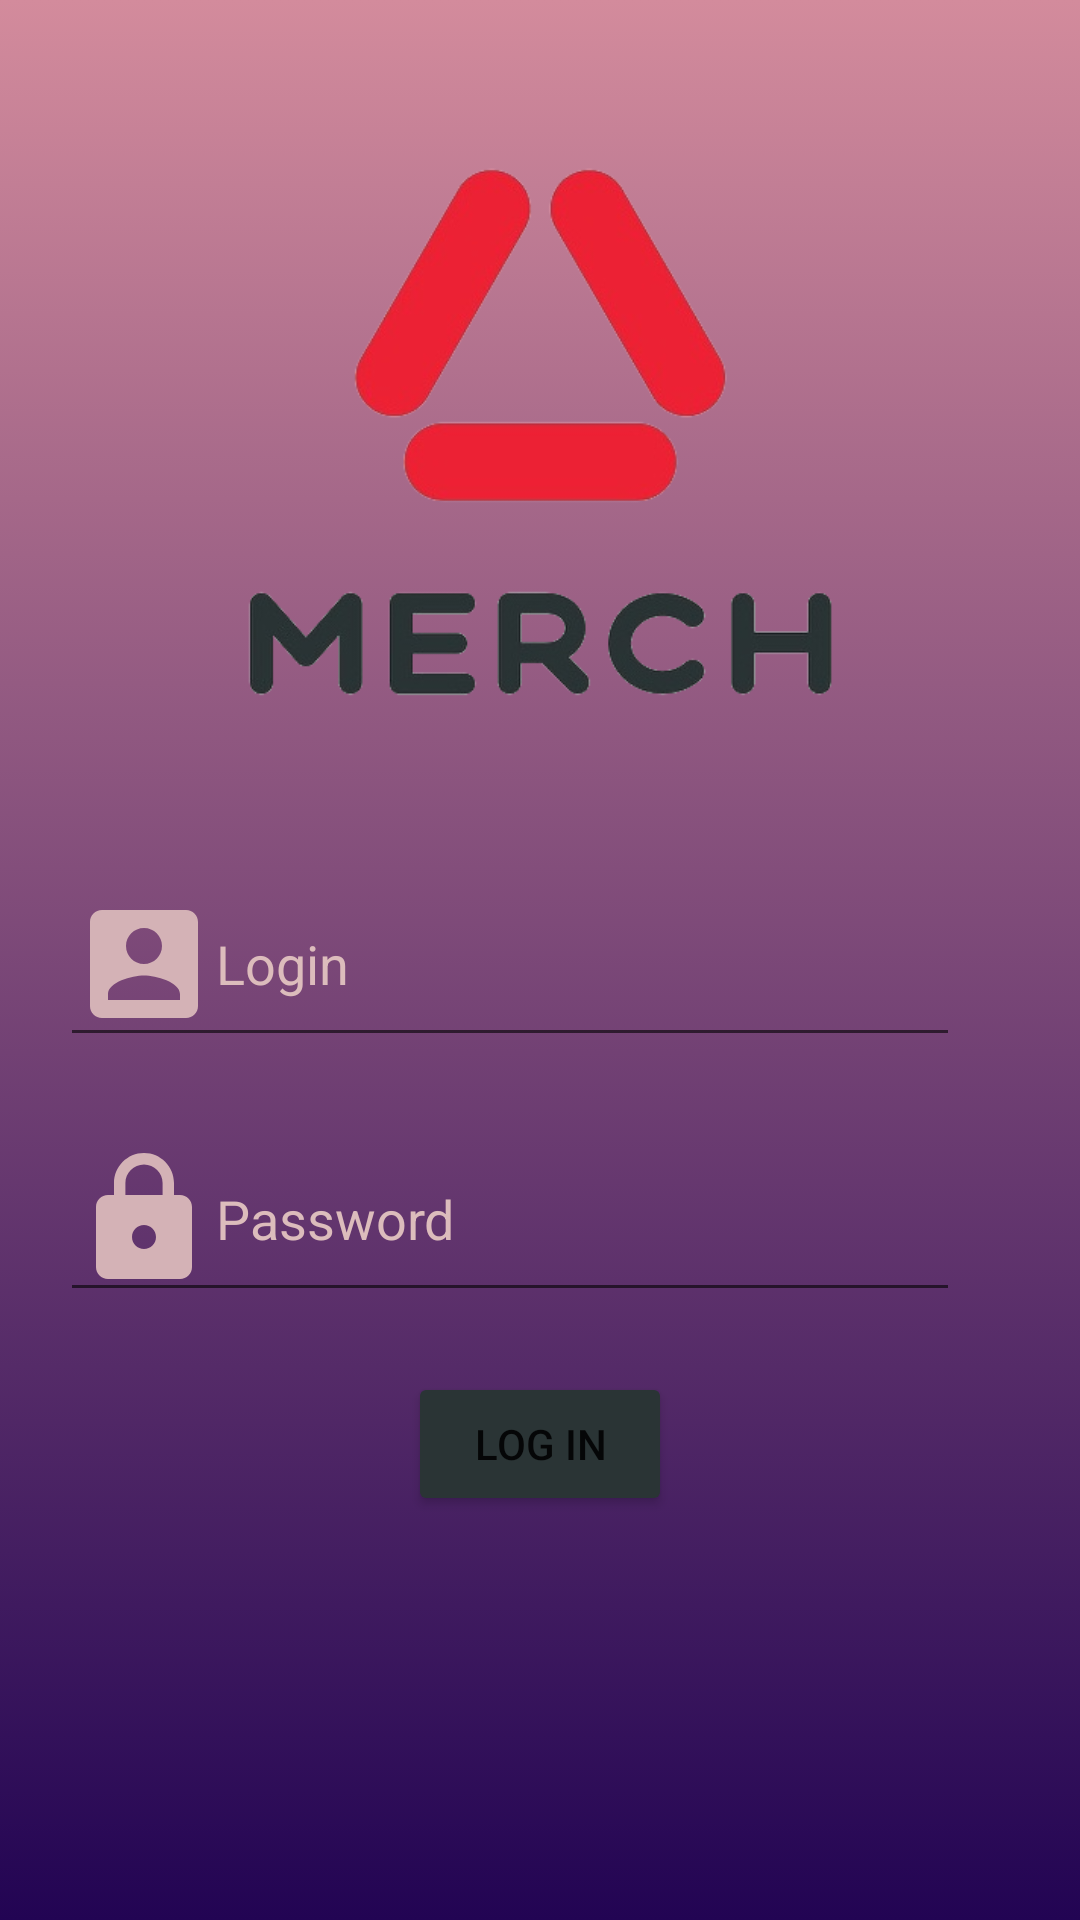

Here is an Android app screen rendered from its layout file. Give the layout XML and the strings, colors and styles it references.
<!-- AndroidManifest.xml: application theme Theme.TestDewival -->
<!-- res/layout/registration_fragment.xml -->
<?xml version="1.0" encoding="utf-8"?>
<RelativeLayout xmlns:android="http://schemas.android.com/apk/res/android"
    android:layout_width="match_parent"
    android:layout_height="match_parent"
    xmlns:tools="http://schemas.android.com/tools"
    android:orientation="vertical"
    tools:context=".ui.view.registration.RegistrationFragment"
    android:background="@drawable/registration_background"
    android:backgroundTintMode="screen">

    <ImageView
        android:id="@+id/logo_image"
        android:layout_width="wrap_content"
        android:layout_height="wrap_content"
        android:layout_marginTop="40dp"
        android:layout_alignParentTop="true"
        android:layout_alignParentEnd="true"
        android:layout_alignParentStart="true"
        android:layout_above="@id/login_et"
        android:src="@drawable/logo"/>

    <EditText
        android:id="@+id/login_et"
        android:layout_width="match_parent"
        android:layout_height="wrap_content"
        android:layout_marginEnd="40dp"
        android:layout_marginTop="40dp"
        android:layout_marginStart="20dp"
        android:textColor="@color/white"
        android:drawableStart="@drawable/ic_baseline_account_box_24"
        android:hint="@string/login"
        android:layout_centerVertical="true"
        android:textColorHint="@color/white" />

    <EditText
        android:id="@+id/password_et"
        android:layout_width="match_parent"
        android:layout_height="wrap_content"
        android:layout_marginTop="20dp"
        android:layout_marginStart="20dp"
        android:layout_marginEnd="40dp"
        android:layout_below="@id/login_et"

        android:drawableStart="@drawable/ic_baseline_lock_24"
        android:textColor="@color/white"
        android:inputType="textPassword"
        android:hint="@string/password"
        android:textColorHint="@color/white"
        />

    <Button
        android:id="@+id/log_in"
        android:layout_width="wrap_content"
        android:layout_height="wrap_content"
        android:layout_marginTop="20dp"
        android:paddingStart="20dp"
        android:paddingEnd="20dp"
        android:text="@string/log_in"
        android:layout_centerHorizontal="true"
        android:layout_below="@id/password_et"
        android:backgroundTint="@color/black"
        />

</RelativeLayout>
<!-- resources referenced by this layout -->
<resources>
  <color name="black">#2a3435</color>
  <color name="white">#DCBCBC</color>
  <!-- drawable ic_baseline_account_box_24 (drawable) -->
  <vector android:height="48dp" android:tint="#D4B2B6"
      android:viewportHeight="24" android:viewportWidth="24"
      android:width="48dp" xmlns:android="http://schemas.android.com/apk/res/android">
      <path android:fillColor="@android:color/white" android:pathData="M3,5v14c0,1.1 0.89,2 2,2h14c1.1,0 2,-0.9 2,-2L21,5c0,-1.1 -0.9,-2 -2,-2L5,3c-1.11,0 -2,0.9 -2,2zM15,9c0,1.66 -1.34,3 -3,3s-3,-1.34 -3,-3 1.34,-3 3,-3 3,1.34 3,3zM6,17c0,-2 4,-3.1 6,-3.1s6,1.1 6,3.1v1L6,18v-1z"/>
  </vector>
  <!-- drawable ic_baseline_lock_24 (drawable) -->
  <vector android:height="48dp" android:tint="#D4B2B6"
      android:viewportHeight="24" android:viewportWidth="24"
      android:width="48dp" xmlns:android="http://schemas.android.com/apk/res/android">
      <path android:fillColor="@android:color/white" android:pathData="M18,8h-1L17,6c0,-2.76 -2.24,-5 -5,-5S7,3.24 7,6v2L6,8c-1.1,0 -2,0.9 -2,2v10c0,1.1 0.9,2 2,2h12c1.1,0 2,-0.9 2,-2L20,10c0,-1.1 -0.9,-2 -2,-2zM12,17c-1.1,0 -2,-0.9 -2,-2s0.9,-2 2,-2 2,0.9 2,2 -0.9,2 -2,2zM15.1,8L8.9,8L8.9,6c0,-1.71 1.39,-3.1 3.1,-3.1 1.71,0 3.1,1.39 3.1,3.1v2z"/>
  </vector>
  <!-- drawable logo: png bitmap (drawable-v24, 47908 bytes) -->
  <!-- drawable registration_background (drawable) -->
  <?xml version="1.0" encoding="utf-8"?>
  <selector xmlns:android="http://schemas.android.com/apk/res/android">
      <item>
          <shape>
              <gradient android:angle="90"
                  android:endColor="#D38B9C"
                  android:startColor="#220453"
                  android:type="linear" />
          </shape>
      </item>
  </selector>
  <string name="log_in">log in</string>
  <string name="login">Login</string>
  <string name="password">Password</string>
  <style name="Theme.TestDewival" parent="Theme.MaterialComponents.DayNight.NoActionBar">
          
          <item name="colorPrimary">@color/purple_500</item>
          <item name="colorPrimaryVariant">@color/chill</item>
          <item name="colorOnPrimary">@color/white</item>
          
          <item name="colorSecondary">@color/teal_200</item>
          <item name="colorSecondaryVariant">@color/teal_700</item>
          <item name="colorOnSecondary">@color/black</item>
          
          <item name="android:statusBarColor" tools:targetApi="l">?attr/colorPrimaryVariant</item>
          
      </style>
  <color name="purple_500">#FF6200EE</color>
  <color name="chill">#D38B9C</color>
  <color name="teal_200">#FF03DAC5</color>
  <color name="teal_700">#FF018786</color>
</resources>
